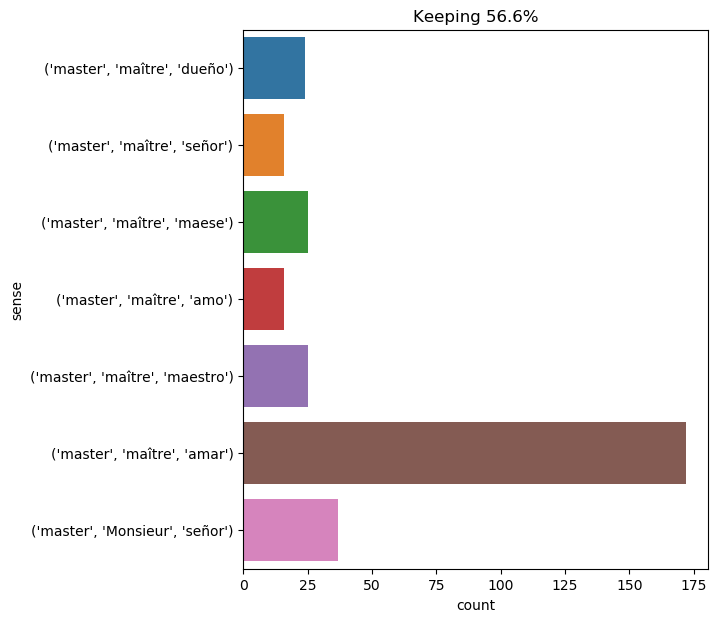

The data file committed next to this chart (first rows):
text, ind, sense, label
" if master will allow me to finish , i …, 2, ('master', 'Monsieur', 'señor'), 0
passepartout heard the street door shut …, 12, ('master', 'maître', 'amar'), 1
as for passepartout , he was a true pari…, 35, ('master', 'maître', 'amar'), 1
herbert , neb , and pencroft did the sam…, 15, ('master', 'maître', 'amar'), 1
i was left alone . but how was it possib…, 67, ('master', 'maître', 'dueño'), 2
they wished him to join them again , and…, 34, ('master', 'maître', 'dueño'), 2
and i rushed into my redoubtable master …, 6, ('master', 'maître', 'maestro'), 3
" ah , you take it with that tone , do y…, 13, ('master', 'Monsieur', 'señor'), 0
" and i will send you back to your mass …, 12, ('master', 'Monsieur', 'señor'), 0
" speak to the master , madame , " said …, 4, ('master', 'maître', 'señor'), 4
bazin , who looked at his master , witho…, 6, ('master', 'maître', 'amar'), 1
master jup had sat with a gravity not to…, 0, ('master', 'maître', 'maese'), 5
and if master jup had not been satisfied…, 2, ('master', 'maître', 'maese'), 5
" did master summon me ? " he said , ent…, 2, ('master', 'Monsieur', 'señor'), 0
by eight o'clock passepartout had packed…, 17, ('master', 'maître', 'amar'), 1
" no , the third was brought to me this …, 39, ('master', 'maître', 'amar'), 1
" what master does , i 'll do , " consei…, 2, ('master', 'Monsieur', 'señor'), 0
passepartout had a moist sensation about…, 10, ('master', 'maître', 'amar'), 1
" well , pencroft , " said neb , in a sl…, 30, ('master', 'maître', 'amar'), 1
planchet and grimaud appeared in their t…, 10, ('master', 'maître', 'amo'), 6
he knew what were the rights of the grea…, 46, ('master', 'maître', 'maestro'), 3
his head hanging down , his eye dull , h…, 48, ('master', 'maître', 'señor'), 4
" no , it 's my master 's . ", 6, ('master', 'maître', 'amar'), 1
sherlock holmes had , in a very remarkab…, 48, ('master', 'maître', 'maestro'), 3
" i 'll go and fetch my master , who wo …, 7, ('master', 'maître', 'amar'), 1
master jup was ordered to keep him compa…, 0, ('master', 'maître', 'maese'), 5
the host became as pale as death ; for d…, 22, ('master', 'maître', 'dueño'), 2
" i 'll make certain of it , " interrupt…, 22, ('master', 'maître', 'amar'), 1
" well , that is beautiful , miss jane !…, 23, ('master', 'maître', 'maestro'), 3
" but where is your master going ? ", 5, ('master', 'maître', 'amar'), 1
top quickly started them , but his maste…, 7, ('master', 'maître', 'amar'), 1
" when one has the honor of being an exp…, 11, ('master', 'Monsieur', 'señor'), 0
monsieur grimaud ( he told us his name ,…, 32, ('master', 'maître', 'amar'), 1
" and you have known your master a long …, 6, ('master', 'maître', 'amar'), 1
the effect of these replies upon the alr…, 76, ('master', 'maître', 'amar'), 1
master jup aided them dexterously , eith…, 0, ('master', 'maître', 'maese'), 5
then , when we asked them what were thei…, 12, ('master', 'maître', 'amar'), 1
as to the servant , she had run away at …, 14, ('master', 'maître', 'amar'), 1
" but i never see your master on deck . …, 6, ('master', 'maître', 'amar'), 1
with a word , d’artagnan reassured them …, 27, ('master', 'maître', 'amar'), 1
unhappily for his master , as well as hi…, 3, ('master', 'maître', 'amar'), 1
" i hope that this will not happen again…, 31, ('master', 'maître', 'amar'), 1
" well , sire , for once he found his ma…, 10, ('master', 'maître', 'maestro'), 3
passepartout rode in the same carriage w…, 8, ('master', 'maître', 'amar'), 1
" mercy ! " cried the host , " if the la…, 20, ('master', 'maître', 'amar'), 1
in the meantime , grimaud appeared in hi…, 11, ('master', 'maître', 'amar'), 1
" very well , sir francis , " replied mr…, 47, ('master', 'maître', 'amar'), 1
passepartout was now plunged into absorb…, 78, ('master', 'maître', 'amar'), 1
" with master 's permission , i 'll make…, 88, ('master', 'Monsieur', 'señor'), 0
treville smiled ; but as it was indeed s…, 19, ('master', 'maître', 'maestro'), 3
sir francis was furious . passepartout w…, 22, ('master', 'maître', 'amar'), 1
" master will reply , my friends , that …, 1, ('master', 'Monsieur', 'señor'), 0
passepartout , who had now rejoined his …, 7, ('master', 'maître', 'amar'), 1
" myself , " conseil replied , " and at …, 10, ('master', 'Monsieur', 'señor'), 0
" not at all . but being in master 's em…, 14, ('master', 'Monsieur', 'señor'), 0
top still barked , and by his going and …, 15, ('master', 'maître', 'amar'), 1
everything was in the same state . the d…, 15, ('master', 'maître', 'dueño'), 2
" the frigate ? " conseil replied , roll…, 17, ('master', 'Monsieur', 'señor'), 0
he felt as if the island which he had ma…, 28, ('master', 'maître', 'dueño'), 2
" master will allow me to make an incisi…, 1, ('master', 'Monsieur', 'señor'), 0
... 255 more rows
